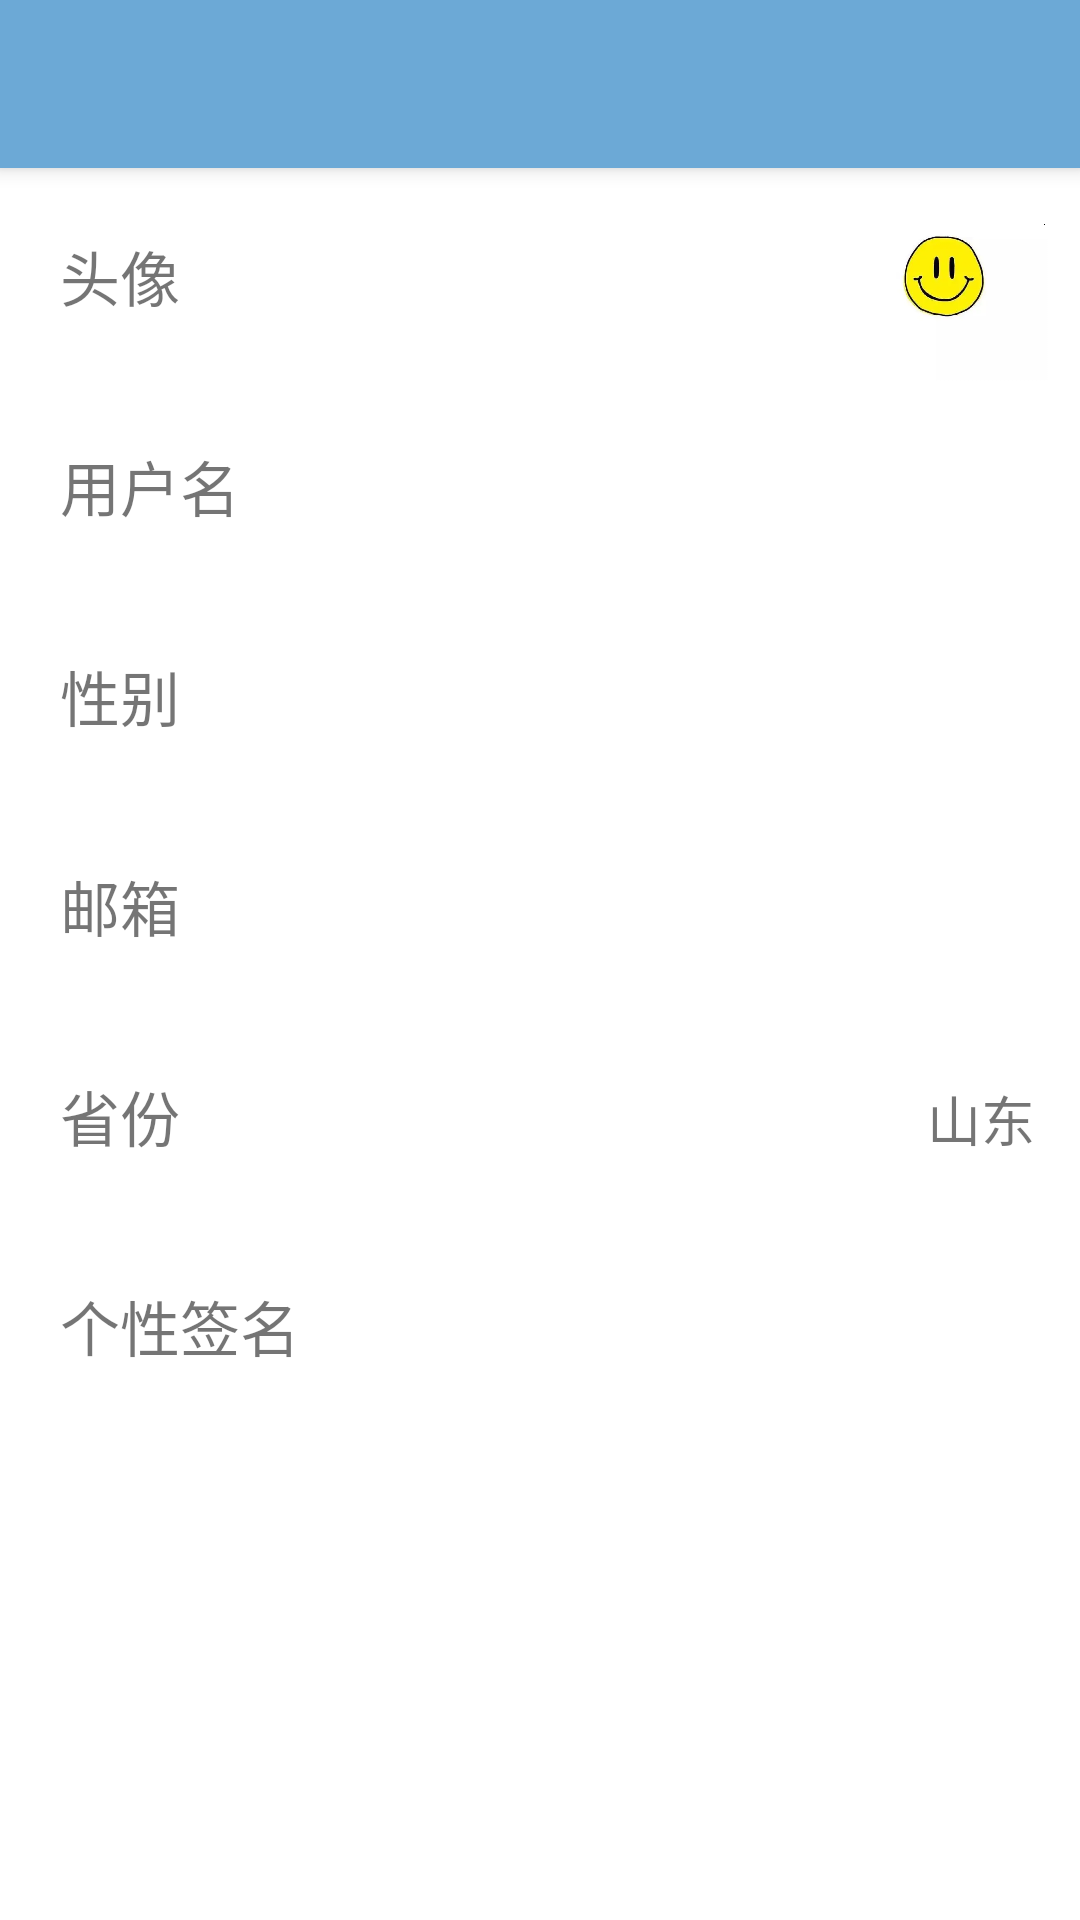

This screen was rendered from an Android layout file. Write that file and the resources it references.
<!-- AndroidManifest.xml: application theme Theme.NewsApp -->
<!-- res/layout/activity_information.xml -->
<?xml version="1.0" encoding="utf-8"?>
<androidx.drawerlayout.widget.DrawerLayout
    xmlns:android="http://schemas.android.com/apk/res/android"
    xmlns:app="http://schemas.android.com/apk/res-auto"
    android:id="@+id/info_drawer_layout"
    android:layout_width="match_parent"
    android:layout_height="match_parent">
    <androidx.coordinatorlayout.widget.CoordinatorLayout
        android:layout_width="match_parent"
        android:layout_height="match_parent">
        <com.google.android.material.appbar.AppBarLayout
            android:layout_width="match_parent"
            android:layout_height="wrap_content">
            <androidx.appcompat.widget.Toolbar
                android:id="@+id/info_toolbar"
                android:layout_width="match_parent"
                android:layout_height="?attr/actionBarSize"
                android:background="?attr/colorPrimary"
                android:theme="@style/ThemeOverlay.AppCompat.Dark.ActionBar"
                app:popupTheme="@style/ThemeOverlay.AppCompat.Light"
                app:layout_scrollFlags="scroll|enterAlways|snap"/>
        </com.google.android.material.appbar.AppBarLayout>

        <LinearLayout
            android:orientation="vertical"
            android:layout_marginTop="50dp"
            android:layout_width="match_parent"
            android:layout_height="wrap_content">

            <LinearLayout
                android:layout_marginTop="7dp"
                android:layout_width="match_parent"
                android:layout_height="wrap_content">
                <TextView
                    android:text="头像"
                    android:textSize="20dp"
                    android:paddingLeft="20dp"
                    android:gravity="center_vertical"
                    android:layout_width="0dp"
                    android:layout_weight="3"
                    android:layout_height="70dp" />
                <ImageView
                    android:src="@drawable/touxiang"
                    android:layout_width="0dp"
                    android:layout_weight="1"
                    android:layout_height="70dp" />
            </LinearLayout>
            <LinearLayout
                android:layout_width="match_parent"
                android:layout_height="wrap_content">
                <TextView
                    android:text="用户名"
                    android:textSize="20dp"
                    android:paddingLeft="20dp"
                    android:gravity="center_vertical"
                    android:layout_width="0dp"
                    android:layout_weight="2"
                    android:layout_height="70dp" />
                <TextView
                    android:id="@+id/info_name"
                    android:textSize="18dp"
                    android:layout_marginRight="15dp"
                    android:gravity="center_vertical|end"
                    android:layout_width="0dp"
                    android:layout_weight="2"
                    android:layout_height="70dp" />
            </LinearLayout>
            <LinearLayout
                android:layout_width="match_parent"
                android:layout_height="wrap_content">
                <TextView
                    android:text="性别"
                    android:textSize="20dp"
                    android:paddingLeft="20dp"
                    android:gravity="center_vertical"
                    android:layout_width="0dp"
                    android:layout_weight="2"
                    android:layout_height="70dp" />

                <TextView
                    android:id="@+id/info_gender"
                    android:textSize="18dp"
                    android:layout_marginRight="15dp"
                    android:gravity="center_vertical|end"
                    android:layout_width="0dp"
                    android:layout_weight="2"
                    android:layout_height="70dp" />
            </LinearLayout>
            <LinearLayout
                android:layout_width="match_parent"
                android:layout_height="wrap_content">
                <TextView
                    android:text="邮箱"
                    android:textSize="20dp"
                    android:paddingLeft="20dp"
                    android:gravity="center_vertical"
                    android:layout_width="0dp"
                    android:layout_weight="2"
                    android:layout_height="70dp" />
                <TextView
                    android:id="@+id/info_mail"
                    android:textSize="18dp"
                    android:layout_marginRight="15dp"
                    android:gravity="center_vertical|end"
                    android:layout_width="0dp"
                    android:layout_weight="2"
                    android:layout_height="70dp" />
            </LinearLayout>

            <LinearLayout
                android:layout_width="match_parent"
                android:layout_height="wrap_content">
                <TextView
                    android:text="省份"
                    android:textSize="20dp"
                    android:paddingLeft="20dp"
                    android:gravity="center_vertical"
                    android:layout_width="0dp"
                    android:layout_weight="2"
                    android:layout_height="70dp" />
                <TextView
                    android:id="@+id/info_location"
                    android:text="山东"
                    android:textSize="18dp"
                    android:layout_marginRight="15dp"
                    android:gravity="center_vertical|end"
                    android:layout_width="0dp"
                    android:layout_weight="2"
                    android:layout_height="70dp" />
            </LinearLayout>

            <LinearLayout
                android:layout_width="match_parent"
                android:layout_height="wrap_content">
                <TextView
                    android:text="个性签名"
                    android:textSize="20dp"
                    android:paddingLeft="20dp"
                    android:gravity="center_vertical"
                    android:layout_width="0dp"
                    android:layout_weight="2"
                    android:layout_height="70dp" />
                <TextView
                    android:id="@+id/info_motto"
                    android:textSize="18dp"
                    android:layout_marginRight="15dp"
                    android:gravity="center_vertical|end"
                    android:layout_width="0dp"
                    android:layout_weight="2"
                    android:layout_height="70dp" />
            </LinearLayout>
        </LinearLayout>
    </androidx.coordinatorlayout.widget.CoordinatorLayout>
</androidx.drawerlayout.widget.DrawerLayout>
<!-- resources referenced by this layout -->
<resources>
  <!-- drawable touxiang: jpg bitmap (drawable, 63827 bytes) -->
  <style name="Theme.NewsApp" parent="Theme.MaterialComponents.DayNight.NoActionBar">
          
          <item name="colorPrimary">@color/purple_500</item>
          <item name="colorPrimaryVariant">@color/purple_700</item>
          <item name="colorOnPrimary">@color/white</item>
          
          <item name="colorSecondary">@color/teal_200</item>
          <item name="colorSecondaryVariant">@color/teal_700</item>
          <item name="colorOnSecondary">@color/black</item>
          
  
          
      </style>
  <color name="purple_500">#6ca9d6</color>
  <color name="purple_700">#FF3700B3</color>
  <color name="white">#ffffff</color>
  <color name="teal_200">#FF03DAC5</color>
  <color name="teal_700">#FF018786</color>
  <color name="black">#000000</color>
</resources>
